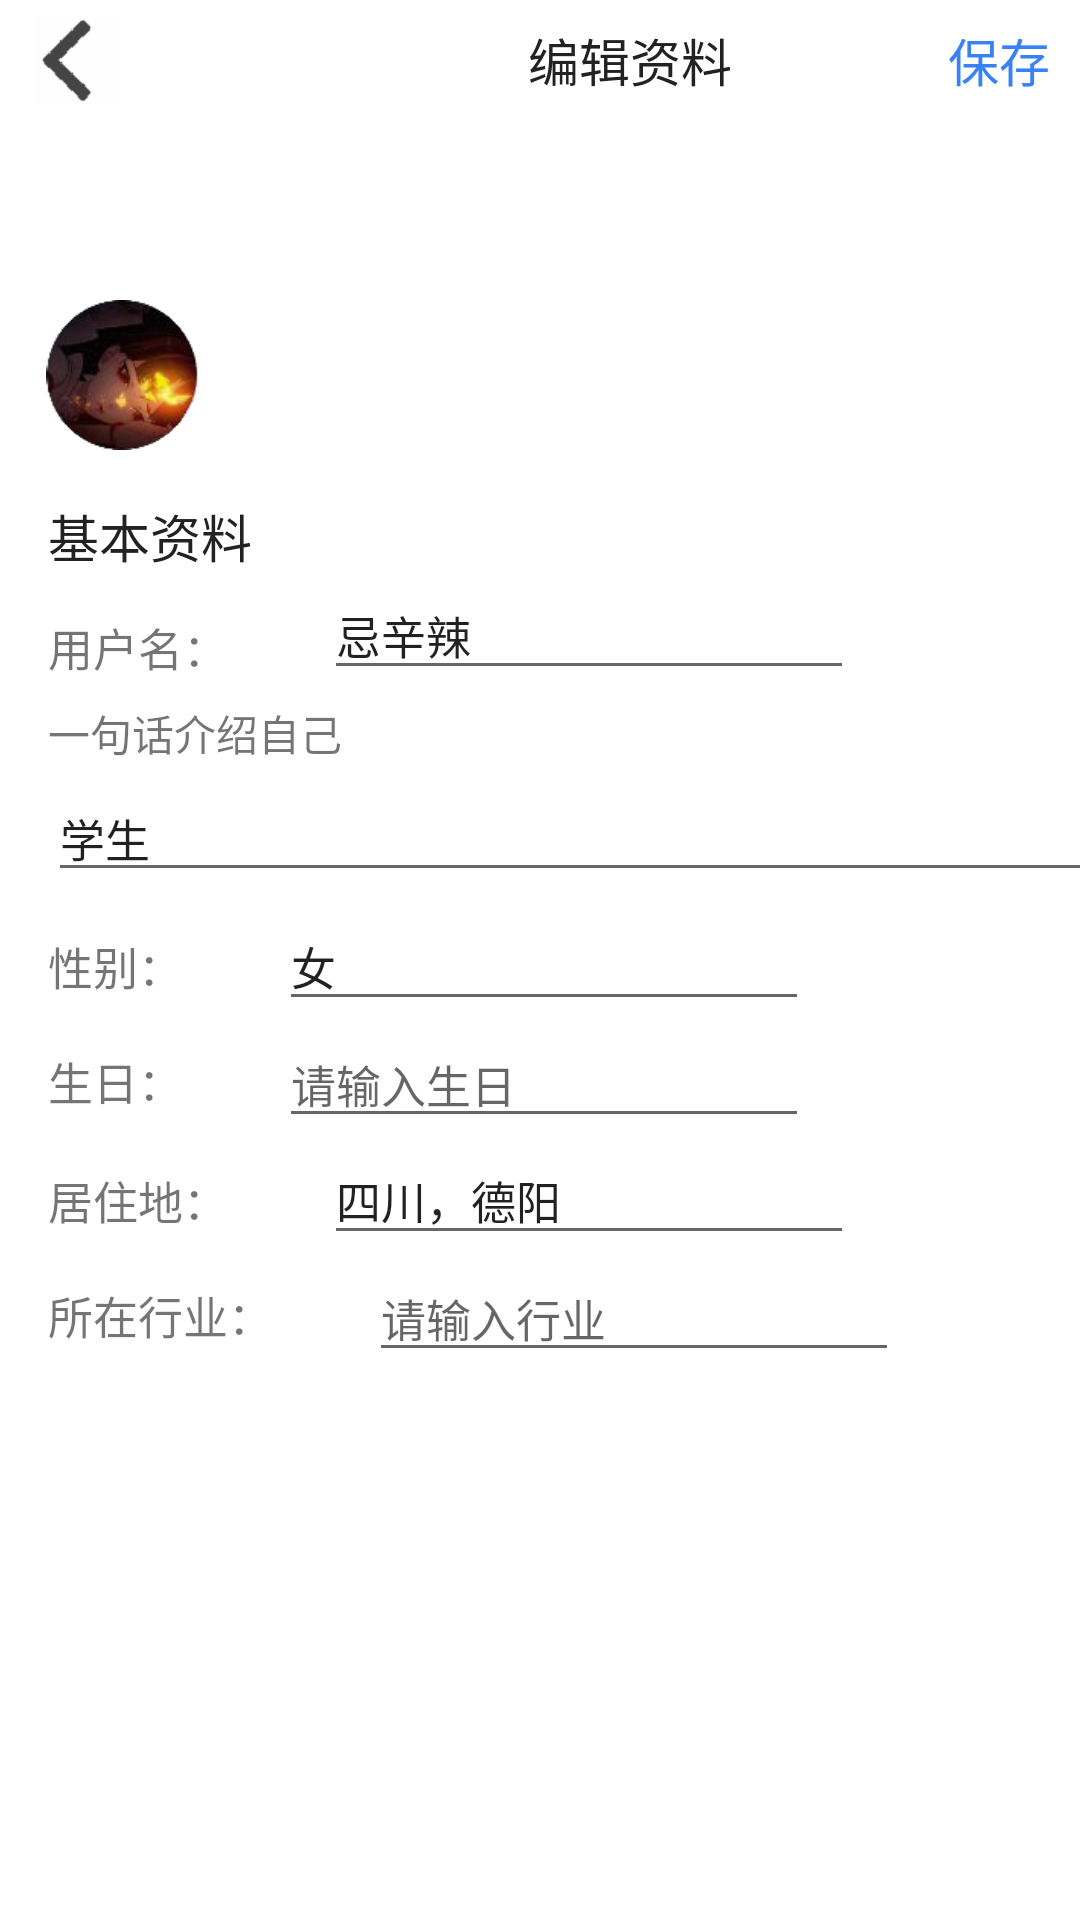

Reconstruct the res/layout file that produces this screen, plus the resources it refers to.
<!-- AndroidManifest.xml: application theme Theme.AppCompat.Light.NoActionBar -->
<!-- res/layout/edit_profile.xml -->
<?xml version="1.0" encoding="utf-8"?>
<ScrollView xmlns:android="http://schemas.android.com/apk/res/android"
    xmlns:app="http://schemas.android.com/apk/res-auto"
    xmlns:tools="http://schemas.android.com/tools"
    android:layout_width="match_parent"
    android:layout_height="match_parent"
    android:background="@color/white">

    <androidx.constraintlayout.widget.ConstraintLayout
        android:layout_width="match_parent"
        android:layout_height="match_parent">

        <LinearLayout
            android:layout_width="match_parent"
            android:layout_height="wrap_content"
            android:gravity="center_vertical"
            android:orientation="horizontal"
            app:layout_constraintEnd_toEndOf="parent"
            app:layout_constraintStart_toStartOf="parent"
            app:layout_constraintTop_toTopOf="parent">

            <ImageView
                android:id="@+id/back_2_profile"
                android:layout_width="30dp"
                android:layout_height="30dp"
                android:layout_marginLeft="10dp"
                android:layout_marginRight="20dp"
                android:src="@mipmap/back" />

            <LinearLayout
                android:layout_width="300dp"
                android:layout_height="40dp"
                android:layout_weight="1"
                android:gravity="center_vertical"
                android:orientation="horizontal">
                <TextView
                    android:layout_width="300dp"
                    android:layout_height="40dp"
                    android:textSize="@dimen/text_first"
                    android:textColor="@color/first"
                    android:gravity="center"
                    android:text="编辑资料"/>
            </LinearLayout>
            <TextView
                android:id="@+id/save"
                android:layout_width="wrap_content"
                android:layout_height="match_parent"
                android:textSize="@dimen/text_first"
                android:gravity="center"
                android:layout_marginRight="10dp"
                android:textColor="@color/sex"
                android:text="保存"/>




        </LinearLayout>

        <ImageView
            android:id="@+id/iv_concern_header"
            android:layout_width="55dp"
            android:layout_height="50dp"
            android:layout_marginTop="100dp"
            android:src="@mipmap/header"
            app:layout_constraintBottom_toBottomOf="parent"
            app:layout_constraintEnd_toEndOf="parent"
            app:layout_constraintHorizontal_bias="0.044"
            app:layout_constraintStart_toStartOf="parent"
            app:layout_constraintTop_toTopOf="parent"
            app:layout_constraintVertical_bias="0.0" />

        <TextView
            android:id="@+id/textView8"
            android:layout_width="wrap_content"
            android:layout_height="wrap_content"
            android:layout_marginStart="16dp"
            android:layout_marginTop="16dp"
            android:layout_weight="1"
            android:text="基本资料"
            android:textColor="@color/first"
            android:textSize="@dimen/text_first"
            app:layout_constraintStart_toStartOf="parent"
            app:layout_constraintTop_toBottomOf="@+id/iv_concern_header" />


        <LinearLayout
            android:orientation="horizontal"
            android:id="@+id/linearLayout"
            android:layout_width="wrap_content"
            android:layout_height="wrap_content"
            app:layout_constraintEnd_toEndOf="parent"
            app:layout_constraintHorizontal_bias="0.0"
            app:layout_constraintStart_toStartOf="parent"
            app:layout_constraintTop_toBottomOf="@+id/textView8">

            <TextView
                android:id="@+id/textView9"
                android:layout_width="wrap_content"
                android:layout_height="wrap_content"
                android:layout_marginStart="16dp"
                android:layout_marginTop="4dp"
                android:text="用户名："
                android:textSize="15sp"
                app:layout_constraintStart_toStartOf="parent"
                app:layout_constraintTop_toBottomOf="@+id/textView8" />

            <EditText
                android:id="@+id/editTextTextPersonName"
                android:layout_width="wrap_content"
                android:layout_height="wrap_content"
                android:layout_marginStart="32dp"
                android:ems="10"
                android:hint="请输入名称"
                android:inputType="textPersonName"
                android:text="忌辛辣"
                android:textSize="15sp"
                app:layout_constraintBottom_toBottomOf="@+id/textView9"
                app:layout_constraintStart_toEndOf="@+id/textView9" />
        </LinearLayout>

        <TextView
            android:id="@+id/textView11"
            android:layout_width="wrap_content"
            android:layout_height="wrap_content"
            android:layout_marginStart="16dp"
            android:layout_marginTop="4dp"
            android:text="一句话介绍自己"
            app:layout_constraintStart_toStartOf="parent"
            app:layout_constraintTop_toBottomOf="@+id/linearLayout" />

        <EditText
            android:id="@+id/editTextTextPersonName2"
            android:layout_width="wrap_content"
            android:layout_height="wrap_content"
            android:layout_marginStart="16dp"
            android:layout_marginTop="4dp"
            android:ems="20"
            android:inputType="textPersonName"
            android:text="学生"
            android:maxLength="30"
            android:textSize="15sp"
            app:layout_constraintEnd_toEndOf="parent"
            app:layout_constraintHorizontal_bias="0.0"
            app:layout_constraintStart_toStartOf="parent"
            app:layout_constraintTop_toBottomOf="@+id/textView11" />

        <LinearLayout
            android:id="@+id/linearLayout2"
            android:layout_width="wrap_content"
            android:layout_height="wrap_content"
            android:layout_marginTop="4dp"
            android:orientation="horizontal"
            app:layout_constraintStart_toStartOf="parent"
            app:layout_constraintTop_toBottomOf="@+id/editTextTextPersonName2">

            <TextView
                android:layout_width="wrap_content"
                android:layout_height="wrap_content"
                android:layout_marginStart="16dp"
                android:text="性别："
                android:textSize="15sp"
                app:layout_constraintStart_toStartOf="parent"
                app:layout_constraintTop_toBottomOf="@+id/editTextTextPersonName2" />

            <EditText
                android:id="@+id/editTextTextPersonName3"
                android:layout_width="wrap_content"
                android:layout_height="wrap_content"
                android:layout_marginLeft="32dp"
                android:layout_weight="1"
                android:ems="10"
                android:hint="请输入性别"
                android:inputType="textPersonName"
                android:text="女"
                android:textSize="15sp" />

        </LinearLayout>

        <LinearLayout
            android:id="@+id/linearLayout3"
            android:layout_width="wrap_content"
            android:layout_height="wrap_content"
            android:orientation="horizontal"
            app:layout_constraintStart_toStartOf="parent"
            app:layout_constraintTop_toBottomOf="@+id/linearLayout2">

            <TextView
                android:layout_width="wrap_content"
                android:layout_height="wrap_content"
                android:layout_marginStart="16dp"
                android:text="生日："
                android:textSize="15sp"
                android:inputType="date"
                app:layout_constraintStart_toStartOf="parent"
                app:layout_constraintTop_toBottomOf="@+id/editTextTextPersonName2" />

            <EditText
                android:id="@+id/editTextTextPersonName4"
                android:layout_width="wrap_content"
                android:layout_height="wrap_content"
                android:layout_marginLeft="32dp"
                android:layout_weight="1"
                android:ems="10"
                android:hint="请输入生日"
                android:inputType="textPersonName"
                android:text=""
                android:textSize="15sp" />

        </LinearLayout>

        <LinearLayout
            android:id="@+id/linearLayout4"
            android:layout_width="wrap_content"
            android:layout_height="wrap_content"
            android:orientation="horizontal"
            app:layout_constraintStart_toStartOf="parent"
            app:layout_constraintTop_toBottomOf="@+id/linearLayout3">

            <TextView
                android:layout_width="wrap_content"
                android:layout_height="wrap_content"
                android:layout_marginStart="16dp"
                android:text="居住地："
                android:textSize="15sp"
                app:layout_constraintStart_toStartOf="parent"
                app:layout_constraintTop_toBottomOf="@+id/editTextTextPersonName2" />

            <EditText
                android:id="@+id/editTextTextPersonName5"
                android:layout_width="wrap_content"
                android:layout_height="wrap_content"
                android:layout_marginLeft="32dp"
                android:layout_weight="1"
                android:ems="10"
                android:hint="请输入居住地"
                android:inputType="textPersonName"
                android:text="四川，德阳"
                android:textSize="15sp" />

        </LinearLayout>

        <LinearLayout
            android:id="@+id/linearLayout5"
            android:layout_width="wrap_content"
            android:layout_height="wrap_content"
            android:orientation="horizontal"
            app:layout_constraintStart_toStartOf="parent"
            app:layout_constraintTop_toBottomOf="@+id/linearLayout4">

            <TextView
                android:layout_width="wrap_content"
                android:layout_height="wrap_content"
                android:layout_marginStart="16dp"
                android:text="所在行业："
                android:textSize="15sp"
                app:layout_constraintStart_toStartOf="parent"
                app:layout_constraintTop_toBottomOf="@+id/editTextTextPersonName2" />

            <EditText
                android:id="@+id/editTextTextPersonName6"
                android:layout_width="wrap_content"
                android:layout_height="wrap_content"
                android:layout_marginLeft="32dp"
                android:layout_weight="1"
                android:ems="10"
                android:hint="请输入行业"
                android:inputType="textPersonName"
                android:text=""
                android:textSize="15sp" />

        </LinearLayout>


    </androidx.constraintlayout.widget.ConstraintLayout>





</ScrollView>
<!-- resources referenced by this layout -->
<resources>
  <color name="first">#222222</color>
  <color name="sex">#3982f6</color>
  <color name="white">#ffffff</color>
  <dimen name="text_first">17sp</dimen>
  <!-- mipmap back: png bitmap (mipmap-xxhdpi, 666 bytes) -->
  <!-- mipmap header: png bitmap (mipmap-xxxhdpi, 17778 bytes) -->
</resources>
